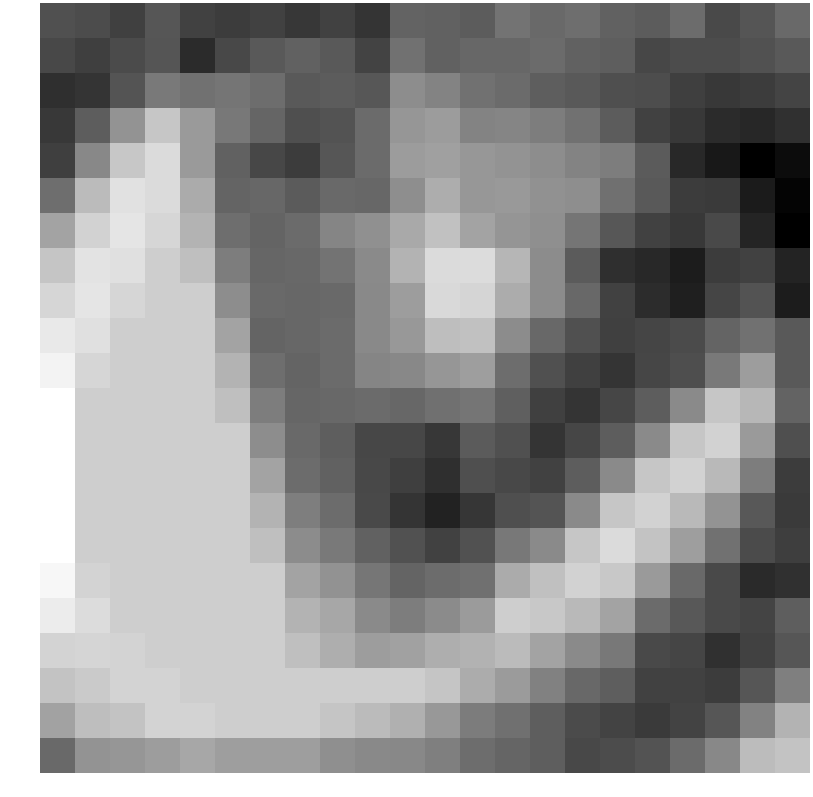

The file beside this chart, header and first rows:
-1.436373, -1.568126, -1.970804, -1.248439, -1.889782, -2.076274, -1.922510, -2.276722, -1.924522, -2.323199, -0.796340, -0.854289, -1.030965, -0.273707, -0.590424, -0.462345, -0.844519, -1.051937, -0.513792, -1.642466, -1.261169, -0.613473
-1.69, -1.999, -1.611, -1.288, -2.649, -1.714, -1.11, -0.8875, -1.138, -1.866, -0.3407, -0.8656, -0.6891, -0.6892, -0.5388, -0.8443, -0.9682, -1.743, -1.57, -1.578, -1.41, -1.118
-2.525, -2.325, -1.319, -0.04573, -0.3577, -0.2313, -0.4814, -1.101, -1.035, -1.197, 0.5823, 0.2381, -0.3105, -0.5359, -0.9891, -1.134, -1.487, -1.547, -2.013, -2.204, -2.069, -1.834
-2.24, -1.023, 0.7893, 2.482, 1.003, -0.1003, -0.741, -1.485, -1.352, -0.5409, 0.8828, 1.072, 0.2393, 0.315, 0.05759, -0.3105, -1.042, -1.914, -2.231, -2.663, -2.794, -2.451
-2.002, 0.4253, 2.505, 3.156, 1.004, -0.8321, -1.726, -2.093, -1.239, -0.5459, 1.068, 1.207, 0.9076, 0.7665, 0.592, 0.2393, 0.03426, -1.081, -2.722, -3.29, -4.105, -3.703
-0.4509, 2.086, 3.368, 3.158, 1.587, -0.7888, -0.6778, -1.065, -0.611, -0.6774, 0.6075, 1.653, 0.9061, 0.9789, 0.7046, 0.6268, -0.3708, -1.101, -2.061, -2.171, -3.202, -3.97
1.332, 2.867, 3.493, 2.992, 1.834, -0.4346, -0.7754, -0.5588, 0.3138, 0.6886, 1.508, 2.289, 1.297, 0.8514, 0.6566, -0.2312, -1.219, -1.926, -2.193, -1.648, -2.861, -4.105
2.437, 3.459, 3.32, 2.729, 2.223, 0.04022, -0.7111, -0.6394, -0.2673, 0.4723, 1.824, 3.173, 3.209, 1.942, 0.5498, -1.081, -2.528, -2.718, -3.168, -2.087, -1.944, -2.917
3.011, 3.493, 2.992, 2.729, 2.729, 0.5752, -0.5891, -0.6835, -0.598, 0.4613, 1.116, 3.081, 2.951, 1.592, 0.5312, -0.6499, -1.942, -2.61, -3.077, -1.813, -1.337, -3.156
3.635, 3.32, 2.729, 2.729, 2.729, 1.324, -0.7888, -0.6778, -0.5589, 0.4311, 0.9352, 2.205, 2.307, 0.5312, -0.6499, -1.436, -1.957, -1.819, -1.611, -0.7817, -0.3161, -1.123
3.945, 2.992, 2.729, 2.729, 2.729, 1.834, -0.4346, -0.7754, -0.5588, 0.3138, 0.4078, 0.8771, 1.134, -0.4694, -1.436, -1.957, -2.325, -1.758, -1.5, -0.04573, 1.121, -1.097
4.37, 2.729, 2.729, 2.729, 2.729, 2.223, 0.04022, -0.7111, -0.6394, -0.5481, -0.665, -0.3742, -0.206, -0.9569, -1.957, -2.325, -1.758, -0.9937, 0.4903, 2.482, 1.981, -0.8148
4.37, 2.729, 2.729, 2.729, 2.729, 2.729, 0.5752, -0.5891, -0.9643, -1.735, -1.737, -2.264, -1.085, -1.454, -2.325, -1.758, -0.9937, 0.4903, 2.482, 2.875, 1.01, -1.477
4.37, 2.729, 2.729, 2.729, 2.729, 2.729, 1.324, -0.508, -0.8315, -1.708, -1.999, -2.517, -1.46, -1.704, -1.939, -0.9937, 0.4903, 2.482, 2.875, 2.021, 0.04559, -2.099
4.37, 2.729, 2.729, 2.729, 2.729, 2.729, 1.834, 0.07047, -0.5119, -1.658, -2.349, -2.964, -2.306, -1.48, -1.293, 0.4903, 2.482, 2.875, 2.021, 0.7944, -1.16, -2.166
4.37, 2.729, 2.729, 2.729, 2.729, 2.729, 2.223, 0.5453, -0.08138, -0.8721, -1.413, -1.888, -1.403, -0.1087, 0.4671, 2.482, 3.156, 2.372, 1.143, -0.3497, -1.619, -2.044
4.103, 2.91, 2.729, 2.729, 2.729, 2.729, 2.729, 1.324, 0.7406, -0.1799, -0.7758, -0.5273, -0.3785, 1.564, 2.27, 2.875, 2.526, 1.001, -0.6052, -1.659, -2.696, -2.492
3.735, 3.209, 2.729, 2.729, 2.729, 2.729, 2.729, 1.834, 1.446, 0.4651, 0.05457, 0.4993, 1.039, 2.722, 2.54, 2.021, 1.299, -0.5624, -1.188, -1.656, -1.835, -0.9869
2.898, 2.965, 2.91, 2.729, 2.729, 2.729, 2.729, 2.223, 1.687, 1.117, 1.24, 1.685, 1.813, 2.107, 1.345, 0.4942, -0.1076, -1.66, -1.814, -2.467, -1.891, -1.226
2.392, 2.603, 2.941, 2.91, 2.729, 2.729, 2.729, 2.729, 2.729, 2.729, 2.729, 2.448, 1.592, 1.036, 0.1864, -0.6335, -0.96, -1.922, -1.892, -2.075, -1.238, 0.1233
1.286, 2.207, 2.391, 2.941, 2.91, 2.729, 2.729, 2.729, 2.448, 2.097, 1.748, 0.9432, 0.02458, -0.3749, -0.9689, -1.59, -1.858, -2.176, -1.872, -1.257, 0.2123, 1.835
-0.6218, 0.8, 0.8915, 1.11, 1.454, 1.155, 1.155, 1.155, 0.6498, 0.4428, 0.3981, 0.1159, -0.487, -0.76, -0.9669, -1.718, -1.565, -1.349, -0.5362, 0.4095, 2.122, 2.391
